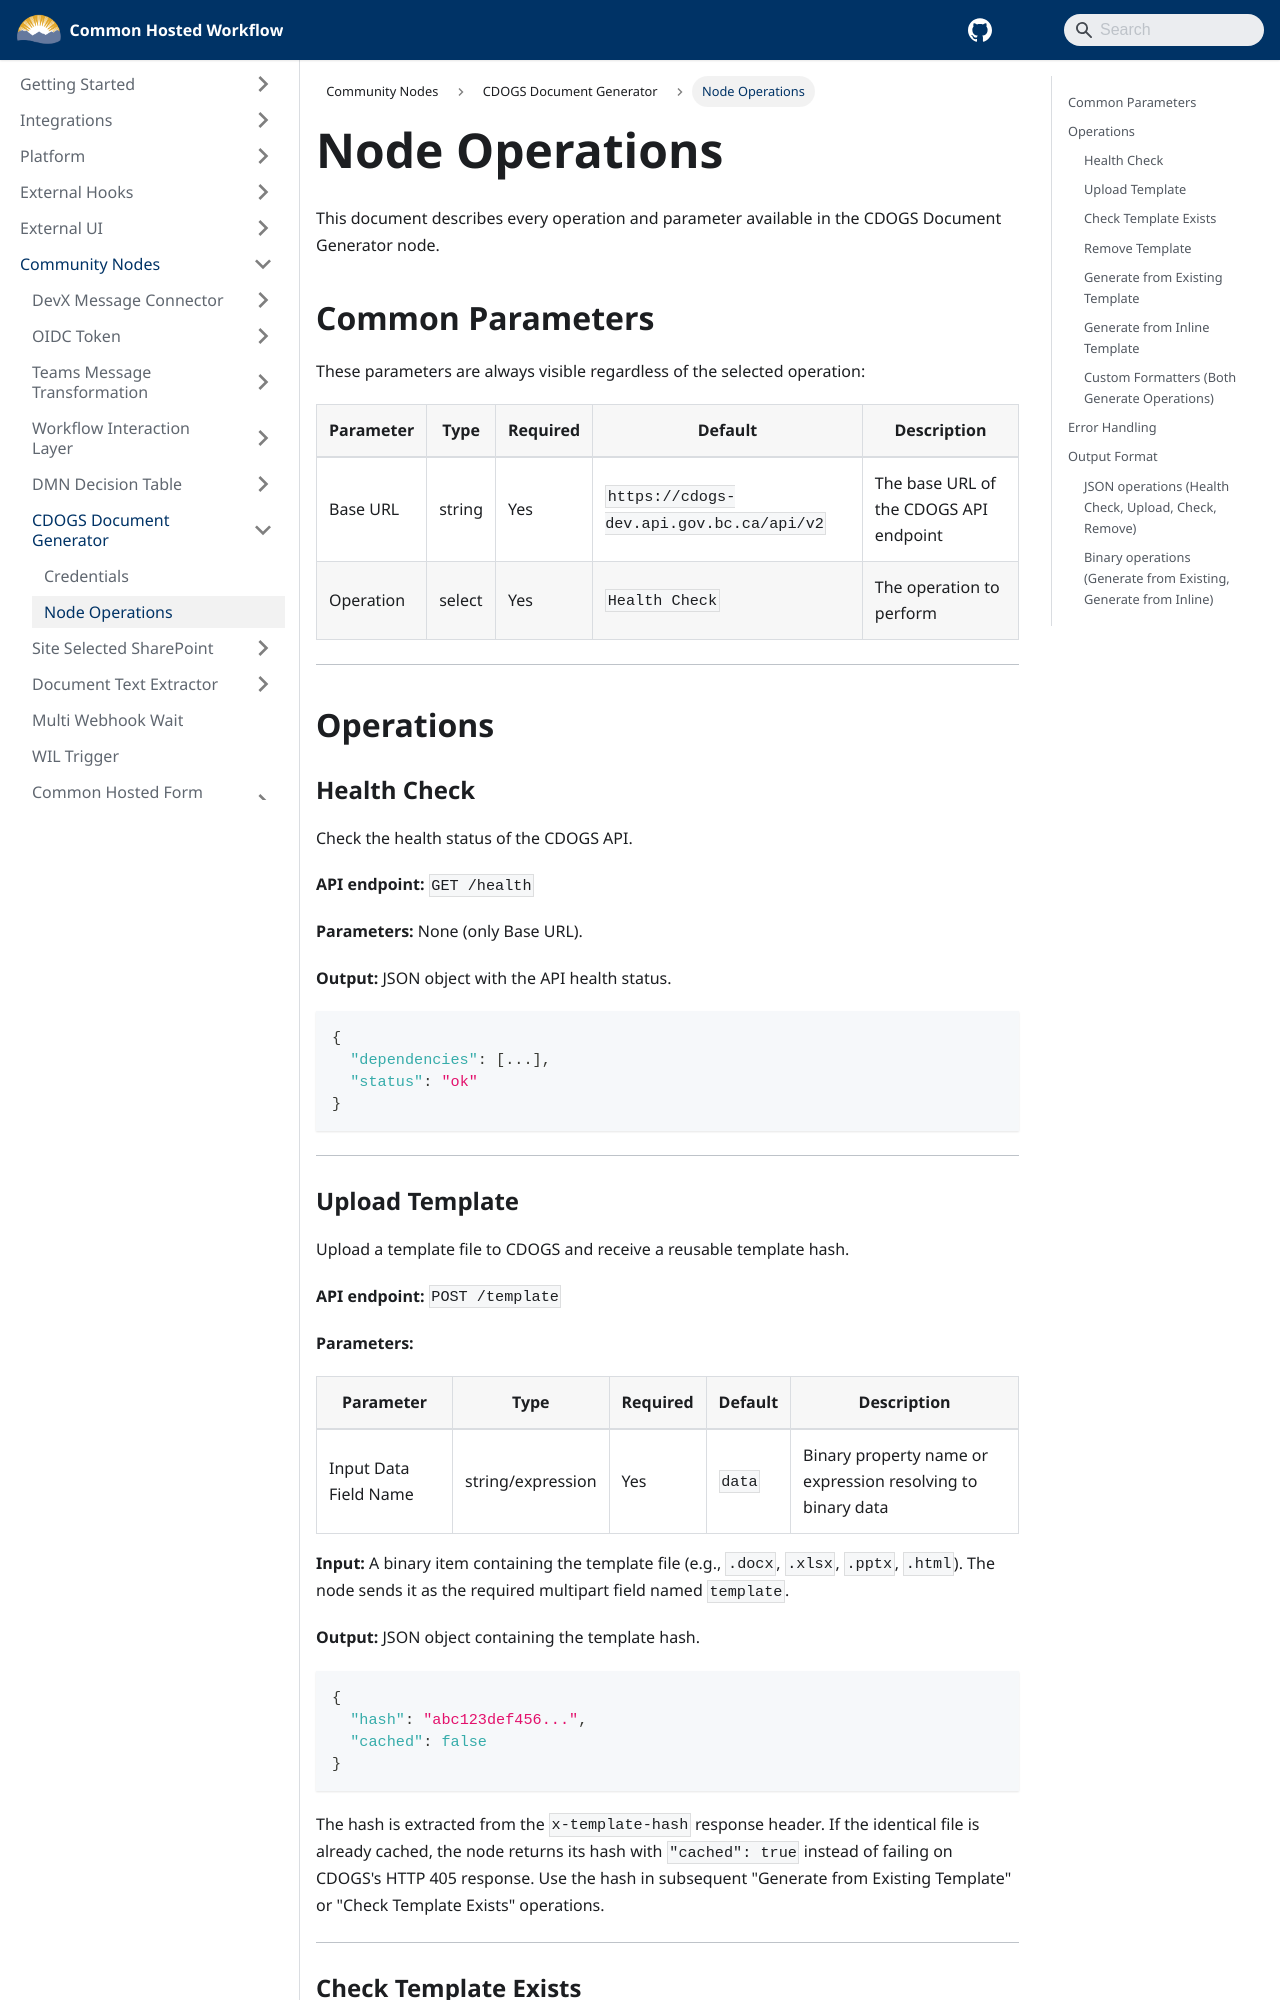

repository: bcgov/common-hosted-workflow · page: community-nodes/cdogs-document-generator/node-operations.html · generator: docusaurus

# Node Operations

This document describes every operation and parameter available in the CDOGS Document Generator node.

## Common Parameters

These parameters are always visible regardless of the selected operation:

| Parameter | Type   | Required | Default                                  | Description                            |
| --------- | ------ | -------- | ---------------------------------------- | -------------------------------------- |
| Base URL  | string | Yes      | `https://cdogs-dev.api.gov.bc.ca/api/v2` | The base URL of the CDOGS API endpoint |
| Operation | select | Yes      | `Health Check`                           | The operation to perform               |

---

## Operations

### Health Check

Check the health status of the CDOGS API.

**API endpoint:** `GET /health`

**Parameters:** None (only Base URL).

**Output:** JSON object with the API health status.

```json
{
  "dependencies": [...],
  "status": "ok"
}
```

---

### Upload Template

Upload a template file to CDOGS and receive a reusable template hash.

**API endpoint:** `POST /template`

**Parameters:**

| Parameter             | Type              | Required | Default | Description                                                 |
| --------------------- | ----------------- | -------- | ------- | ----------------------------------------------------------- |
| Input Data Field Name | string/expression | Yes      | `data`  | Binary property name or expression resolving to binary data |

**Input:** A binary item containing the template file (e.g., `.docx`, `.xlsx`, `.pptx`, `.html`). The node sends it as the required multipart field named `template`.

**Output:** JSON object containing the template hash.

```json
{
  "hash": "abc123def456...",
  "cached": false
}
```

The hash is extracted from the `x-template-hash` response header. If the identical file is already cached, the node returns its hash with `"cached": true` instead of failing on CDOGS's HTTP 405 response. Use the hash in subsequent "Generate from Existing Template" or "Check Template Exists" operations.

---
